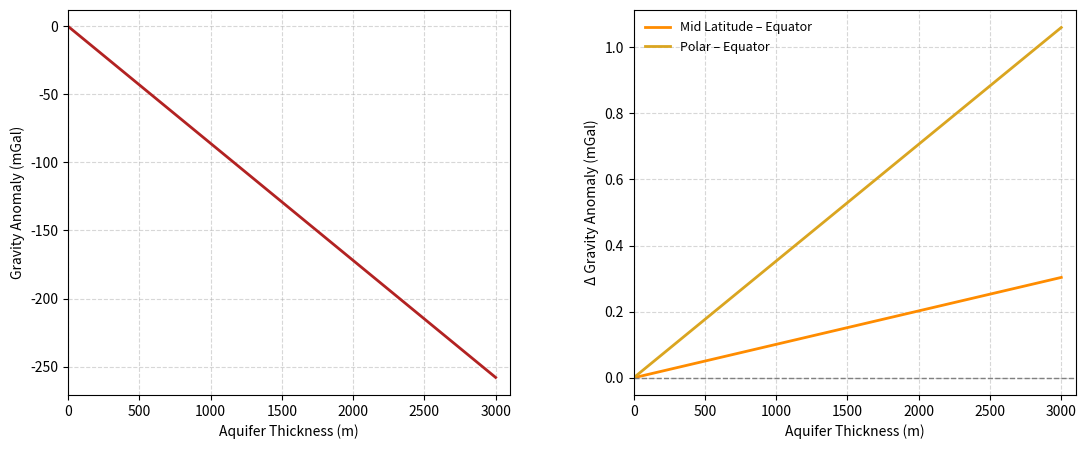

The script that saved this image:
import numpy as np
import matplotlib.pyplot as plt
from mpl_toolkits.axes_grid1.inset_locator import inset_axes

def plot_gravity_aquifers_single_plot():
    # Constants
    G = 6.67430e-11  # gravitational constant, m^3/kg/s^2
    rho = 997 - 3050  # density contrast (water - crust), kg/m^3
    pi = np.pi

    # Mars radius
    R = 3389.5e3  # m

    # Depths at different Mars regions
    Depths = {
        'Equator (4 km depth)': 4000,  
        'Mid Latitude (8 km depth)': 8000,            
        'Polar (18 km depth)': 18000,                              
    }

    # Aquifer thickness from 10 m to 3000 m
    h_range = np.linspace(100, 30000, 500)

    # Define colors manually
    colors = ['firebrick', 'darkorange', 'goldenrod']

    # Create plot
    plt.figure(figsize=(10, 6))

    for i, (label, D) in enumerate(Depths.items()):
        r = R + D
        delta_g = 2 * pi * rho * h_range * G * (R / r)  # in m/s²
        delta_g_ugal = delta_g * 1e6  # convert to μGal

        plt.plot(h_range, delta_g_ugal, label=label, color=colors[i], linewidth=2)

    # Labels and title
    plt.xlabel('Aquifer Thickness (m)', fontsize=12)
    plt.ylabel('Gravity Anomaly (μGal)', fontsize=12)
    plt.title('Mars Gravity Anomaly vs Aquifer Thickness\nby Regional Aquifer Depth', 
              fontsize=14, fontweight='bold')

    # Legend and grid
    plt.legend(title='Region / Depth', fontsize=10)
    plt.grid(True, linestyle='--', alpha=0.6)
    plt.xlim(0, 31000)
    

    # Final layout
    plt.tight_layout()

    # Console output for reference values
    print("Gravity Anomaly Analysis for Mars Aquifers")
    print("=" * 50)
    print(f"Density contrast (ρ): {rho} kg/m³")
    print(f"Mars radius (R): {R/1000:.1f} km\n")

    for label, D in Depths.items():
        r = R + D
        delta_g_ref = 2 * pi * rho * 1000 * G * (R / r) * 1e6  # μGal
        print(f"{label}:")
        print(f"  Gravity anomaly for 1000m aquifer: {delta_g_ref:.2f} μGal\n")

    
    # Show plot
    plt.show()

def plot_gravity_anomaly_difference():
    # Constants
    G = 6.67430e-11  # gravitational constant
    rho = 997 - 3050  # density contrast (water - crust)
    pi = np.pi
    R = 3389.5e3  # Mars radius (m)

    # Aquifer thickness range
    h_range = np.linspace(10, 3000, 500)

    # Region depths
    Depths = {
        'Equator': 4000,
        'Mid Latitude': 8000,
        'Polar': 18000,
    }

    # Choose Equator as baseline
    ref_D = Depths['Equator']
    ref_r = R + ref_D
    ref_delta_g = 2 * pi * rho * h_range * G * (R / ref_r) * 1e6  # in μGal

    # Plot setup
    plt.figure(figsize=(10, 6))
    colors = {'Mid Latitude': 'darkorange', 'Polar': 'firebrick'}

    for region, D in Depths.items():
        if region == 'Equator':
            continue  # skip baseline

        r = R + D
        delta_g = 2 * pi * rho * h_range * G * (R / r) * 1e6  # in μGal
        delta_diff = delta_g - ref_delta_g  # Δ from Equator

        plt.plot(h_range, delta_diff, label=f'{region} - Equator', 
                 color=colors[region], linewidth=2)

    # Plot formatting
    plt.axhline(0, color='gray', linestyle='--', linewidth=1)
    plt.xlabel('Aquifer Thickness (m)', fontsize=12)
    plt.ylabel('Δ Gravity Anomaly (μGal)', fontsize=12)
    plt.title('Difference in Mars Gravity Anomaly\nCompared to Equator Region', 
              fontsize=14, fontweight='bold')
    plt.legend(title='Δ from Equator')
    plt.grid(True, linestyle='--', alpha=0.5)
    plt.tight_layout()
    plt.xlim(0, 3100)

    # Show plot
    plt.show()


def plot_equator_and_deltas():
    # ---------- constants ----------
    G   = 6.67430e-11                    # m³ kg⁻¹ s⁻²
    rho = 997 - 3050                     # kg m⁻³  (water – crust)
    pi  = np.pi
    R   = 3389.5e3                       # m  (Mars radius)

    # ---------- aquifer thickness range ----------
    h_range = np.linspace(10, 3000, 500)        # 10 m … 3 km

    # ---------- region depths ----------
    depths = {
        'Equator':      4000,   # m
        'Mid Latitude': 8000,
        'Polar':        18000,
    }

    r_eq  = R + depths['Equator']
    g_eq  = 2 * pi * rho * h_range * G * (R / r_eq) * 1e5    # mGal

    fig, (ax_abs, ax_delta) = plt.subplots(
        1, 2, figsize=(13, 5), sharex=True, gridspec_kw={'wspace': 0.28}
    )

    # === LEFT: absolute anomaly (Equator only) ===
    ax_abs.plot(h_range, g_eq, color='firebrick', lw=2)
    #ax_abs.set_title('Equator Aquifer\nAbsolute Gravity Anomaly', fontweight='bold')
    ax_abs.set_xlabel('Aquifer Thickness (m)')
    ax_abs.set_ylabel('Gravity Anomaly (mGal)')
    ax_abs.grid(ls='--', alpha=0.5)
    ax_abs.set_xlim(0, 3100)

    # RIGHT: Δ relative to Equator ===
    color_map = {'Mid Latitude': 'darkorange', 'Polar': 'goldenrod'}
    for region, D in depths.items():
        if region == 'Equator':
            continue
        r     = R + D
        g_reg = 2 * pi * rho * h_range * G * (R / r) * 1e5    # mGal
        delta = g_reg - g_eq                                  # mGal difference
        ax_delta.plot(h_range, delta,
                      label=f'{region} – Equator',
                      color=color_map[region], lw=2)

    ax_delta.axhline(0, color='grey', ls='--', lw=1)
    #ax_delta.set_title('Δ Gravity Anomaly\nvs Equator Baseline', fontweight='bold')
    ax_delta.set_xlabel('Aquifer Thickness (m)')
    ax_delta.set_ylabel('Δ Gravity Anomaly (mGal)')
    ax_delta.grid(ls='--', alpha=0.5)
    ax_delta.set_xlim(0, 3100)
    ax_delta.legend(frameon=False, fontsize=9)

    #fig.suptitle('Mars Aquifer Gravity-Anomaly Comparison', fontsize=15, fontweight='bold', y=1.05)
    fig.tight_layout()
    plt.show()

# Run 
#plot_gravity_aquifers_single_plot()
#plot_gravity_anomaly_difference()
plot_equator_and_deltas()
